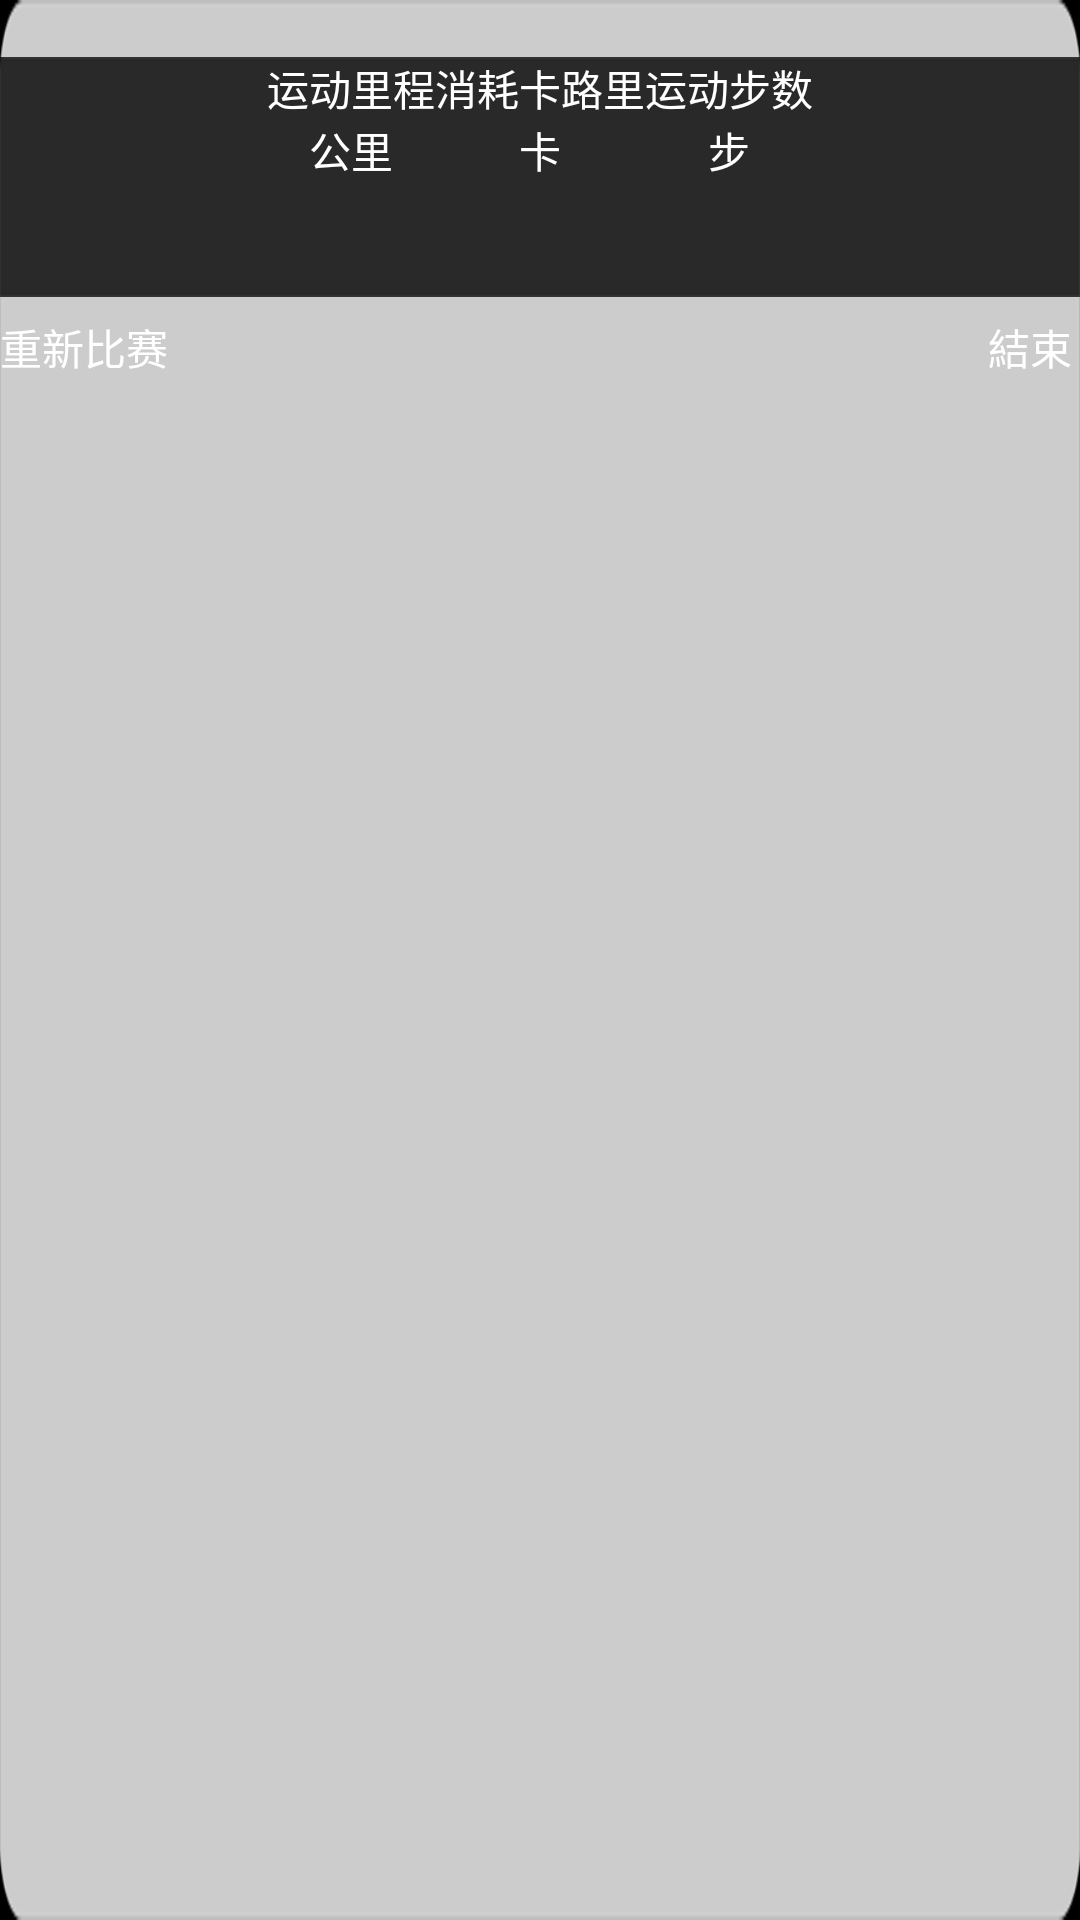

The Android layout XML behind this screen, and the referenced resources:
<!-- AndroidManifest.xml: application theme android:Theme.NoTitleBar.Fullscreen -->
<!-- res/layout/activity_result.xml -->
<LinearLayout xmlns:android="http://schemas.android.com/apk/res/android"
    xmlns:tools="http://schemas.android.com/tools"
    android:layout_width="880dp"
    android:layout_height="500dp"
    android:layout_centerInParent="true"
    android:layout_marginStart="200dp"
    android:layout_marginTop="110dp"
    android:background="@drawable/c17"
    android:orientation="vertical"
    tools:context="com.app.boysrun.FunctionMenuActivity" >

    <LinearLayout
        android:id="@+id/L1"
        android:layout_width="match_parent"
        android:layout_height="wrap_content"
        android:gravity="center_vertical|center_horizontal"
        android:orientation="vertical" >

        <ImageView
            android:id="@+id/userImg"
            android:layout_width="wrap_content"
            android:layout_height="wrap_content" />

        <TextView
            android:id="@+id/txv_result"
            android:layout_width="wrap_content"
            android:layout_height="wrap_content" />
    </LinearLayout>

    <LinearLayout
        android:id="@+id/L2"
        android:layout_width="match_parent"
        android:layout_height="wrap_content"
        android:layout_gravity="center_vertical|center_horizontal"
        android:background="@drawable/c18"
        android:gravity="center_vertical|center_horizontal"
        android:orientation="horizontal" >

        <LinearLayout
            android:id="@+id/L_DIS"
            android:layout_width="wrap_content"
            android:layout_height="match_parent"
            android:orientation="vertical" >

            <TextView
                android:id="@+id/txv_dis"
                android:layout_width="wrap_content"
                android:layout_height="wrap_content"
                android:layout_gravity="center_vertical|center_horizontal"
                android:gravity="center_vertical|center_horizontal"
                android:text="运动里程"
                android:textColor="@color/white" />

            <TextView
                android:id="@+id/txv_dis_size"
                android:layout_width="wrap_content"
                android:layout_height="wrap_content"
                android:layout_gravity="center_vertical|center_horizontal"
                android:gravity="center_vertical|center_horizontal"
                android:text="公里"
                android:textColor="@color/white" />
        </LinearLayout>

        <LinearLayout
            android:id="@+id/L_CAL"
            android:layout_width="wrap_content"
            android:layout_height="match_parent"
            android:orientation="vertical" >

            <TextView
                android:id="@+id/txv_cal"
                android:layout_width="wrap_content"
                android:layout_height="wrap_content"
                android:layout_gravity="center_vertical|center_horizontal"
                android:gravity="center_vertical|center_horizontal"
                android:text="消耗卡路里"
                android:textColor="@color/white" />

            <TextView
                android:id="@+id/txv_cal_size"
                android:layout_width="wrap_content"
                android:layout_height="wrap_content"
                android:layout_gravity="center_vertical|center_horizontal"
                android:gravity="center_vertical|center_horizontal"
                android:text="卡"
                android:textColor="@color/white" />
        </LinearLayout>

        <LinearLayout
            android:id="@+id/L_STEP"
            android:layout_width="wrap_content"
            android:layout_height="match_parent"
            android:orientation="vertical" >

            <TextView
                android:id="@+id/txv_step"
                android:layout_width="wrap_content"
                android:layout_height="wrap_content"
                android:layout_gravity="center_vertical|center_horizontal"
                android:gravity="center_vertical|center_horizontal"
                android:text="运动步数"
                android:textColor="@color/white" />

            <TextView
                android:id="@+id/txv_step_size"
                android:layout_width="wrap_content"
                android:layout_height="wrap_content"
                android:layout_gravity="center_vertical|center_horizontal"
                android:gravity="center_vertical|center_horizontal"
                android:text="步"
                android:textColor="@color/white" />
        </LinearLayout>
    </LinearLayout>

    <LinearLayout
        android:id="@+id/L3"
        android:layout_width="match_parent"
        android:layout_height="wrap_content"
        android:layout_gravity="clip_vertical"
        android:orientation="horizontal" >

        <RelativeLayout
            android:id="@+id/relativeLayout1"
            android:layout_width="match_parent"
            android:layout_height="wrap_content" >

            <Button
                android:id="@+id/btn_race_again"
                android:layout_width="wrap_content"
                android:layout_height="wrap_content"
                android:layout_alignParentStart="true"
                android:background="@drawable/transparent"
                android:text="重新比赛"
                android:textColor="@color/color_click_method_button_selector" />

            <Button
                android:id="@+id/btn_close"
                android:layout_width="wrap_content"
                android:layout_height="wrap_content"
                android:layout_alignParentEnd="true"
                android:background="@drawable/transparent"
                android:text="結束"
                android:textColor="@color/color_click_method_button_selector" />
        </RelativeLayout>
    </LinearLayout>

</LinearLayout>
<!-- resources referenced by this layout -->
<resources>
  <color name="white">#FFFFFF</color>
  <!-- drawable c17: png bitmap (drawable-hdpi, 5979 bytes) -->
  <!-- drawable c18: png bitmap (drawable-hdpi, 3429 bytes) -->
  <!-- drawable transparent: png bitmap (drawable-hdpi, 177 bytes) -->
</resources>
